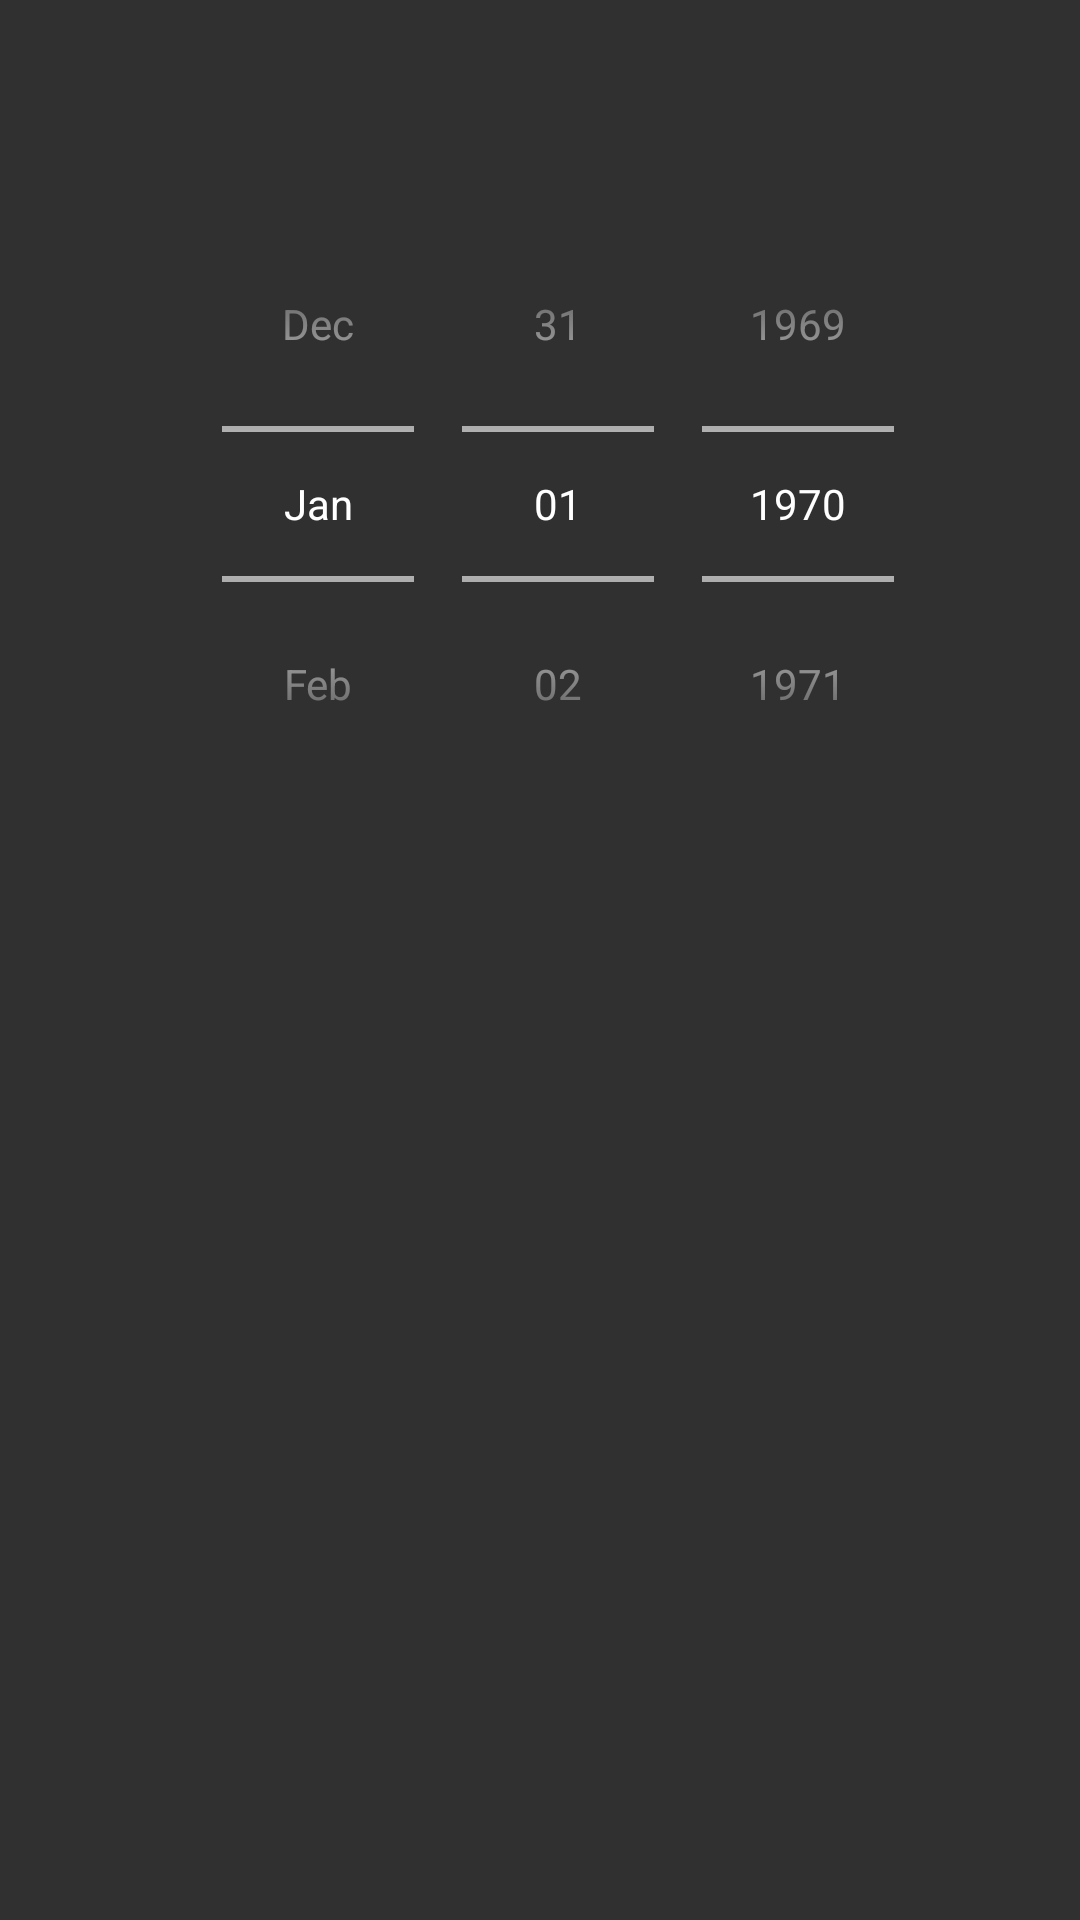

The Android layout XML behind this screen, and the referenced resources:
<!-- AndroidManifest.xml: application theme Theme.AppCompat.NoActionBar -->
<!-- res/layout/dialog_layout_update_car_insurance.xml -->
<?xml version="1.0" encoding="utf-8"?>
<RelativeLayout xmlns:android="http://schemas.android.com/apk/res/android"
    android:layout_width="match_parent"
    android:layout_height="match_parent"
    android:padding="16dp">


    <DatePicker
        android:id="@+id/datePickerUpdateCarInsuranceEndDate"
        android:layout_width="wrap_content"
        android:layout_height="wrap_content"
        android:layout_gravity="center"
        android:layout_marginStart="50dp"
        android:layout_marginTop="46dp"
        android:calendarViewShown="false"
        android:datePickerMode="spinner"
        android:ems="10"
        android:inputType="textPersonName"
        android:textSize="15sp" />


</RelativeLayout>
<!-- resources referenced by this layout -->
<resources>

</resources>
